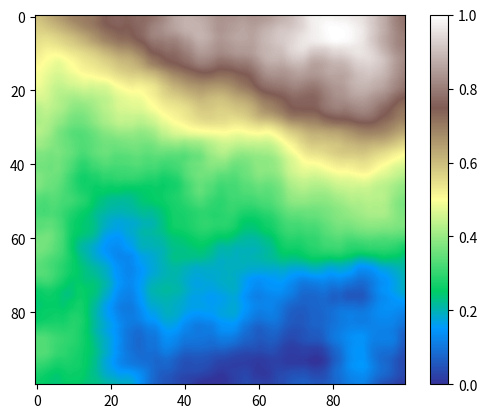

Python code for this plot:
import numpy as np

# Generate Perlin noise
def generate_perlin_noise(shape, scale=100.0, octaves=6, persistence=0.5, lacunarity=2.0, seed=None):
    if seed is not None:
        np.random.seed(seed)
    noise = np.zeros(shape)
    for i in range(shape[0]):
        for j in range(shape[1]):
            noise[i][j] = noise2d(i / scale, j / scale, octaves, persistence, lacunarity)
    return noise

def noise2d(x, y, octaves, persistence, lacunarity):
    total = 0
    frequency = 1
    amplitude = 1
    for _ in range(octaves):
        total += interpolate_noise(x * frequency, y * frequency) * amplitude
        frequency *= lacunarity
        amplitude *= persistence
    return total

def interpolate_noise(x, y):
    x_int = int(x)
    y_int = int(y)
    frac_x = x - x_int
    frac_y = y - y_int
    v1 = smooth_noise(x_int, y_int)
    v2 = smooth_noise(x_int + 1, y_int)
    v3 = smooth_noise(x_int, y_int + 1)
    v4 = smooth_noise(x_int + 1, y_int + 1)
    i1 = interpolate(v1, v2, frac_x)
    i2 = interpolate(v3, v4, frac_x)
    return interpolate(i1, i2, frac_y)

def smooth_noise(x, y):
    corners = (noise(x - 1, y - 1) + noise(x + 1, y - 1) + noise(x - 1, y + 1) + noise(x + 1, y + 1)) / 16
    sides = (noise(x - 1, y) + noise(x + 1, y) + noise(x, y - 1) + noise(x, y + 1)) / 8
    center = noise(x, y) / 4
    return corners + sides + center

def interpolate(a, b, x):
    ft = x * np.pi
    f = (1 - np.cos(ft)) * 0.5
    return a * (1 - f) + b * f

def noise(x, y):
    n = x + y * 57
    n = (n << 13) ^ n
    return (1.0 - ((n * (n * n * 15731 + 789221) + 1376312589) & 0x7fffffff) / 1073741824.0)

# Generate Perlin noise
shape = (100, 100)  # Adjust grid size as needed
scale = 100.0  # Adjust scale to control the "zoom" level of the noise
octaves = 6  # Adjust octaves to control the level of detail
persistence = 0.5  # Adjust persistence to control the roughness
lacunarity = 2.0  # Adjust lacunarity to control the frequency
terrain = generate_perlin_noise(shape, scale, octaves, persistence, lacunarity)

# Normalize terrain values to range [0, 1]
terrain = (terrain - np.min(terrain)) / (np.max(terrain) - np.min(terrain))

# Visualize the terrain
import matplotlib.pyplot as plt
plt.imshow(terrain, cmap='terrain', interpolation='bilinear')
plt.colorbar()
plt.show()
